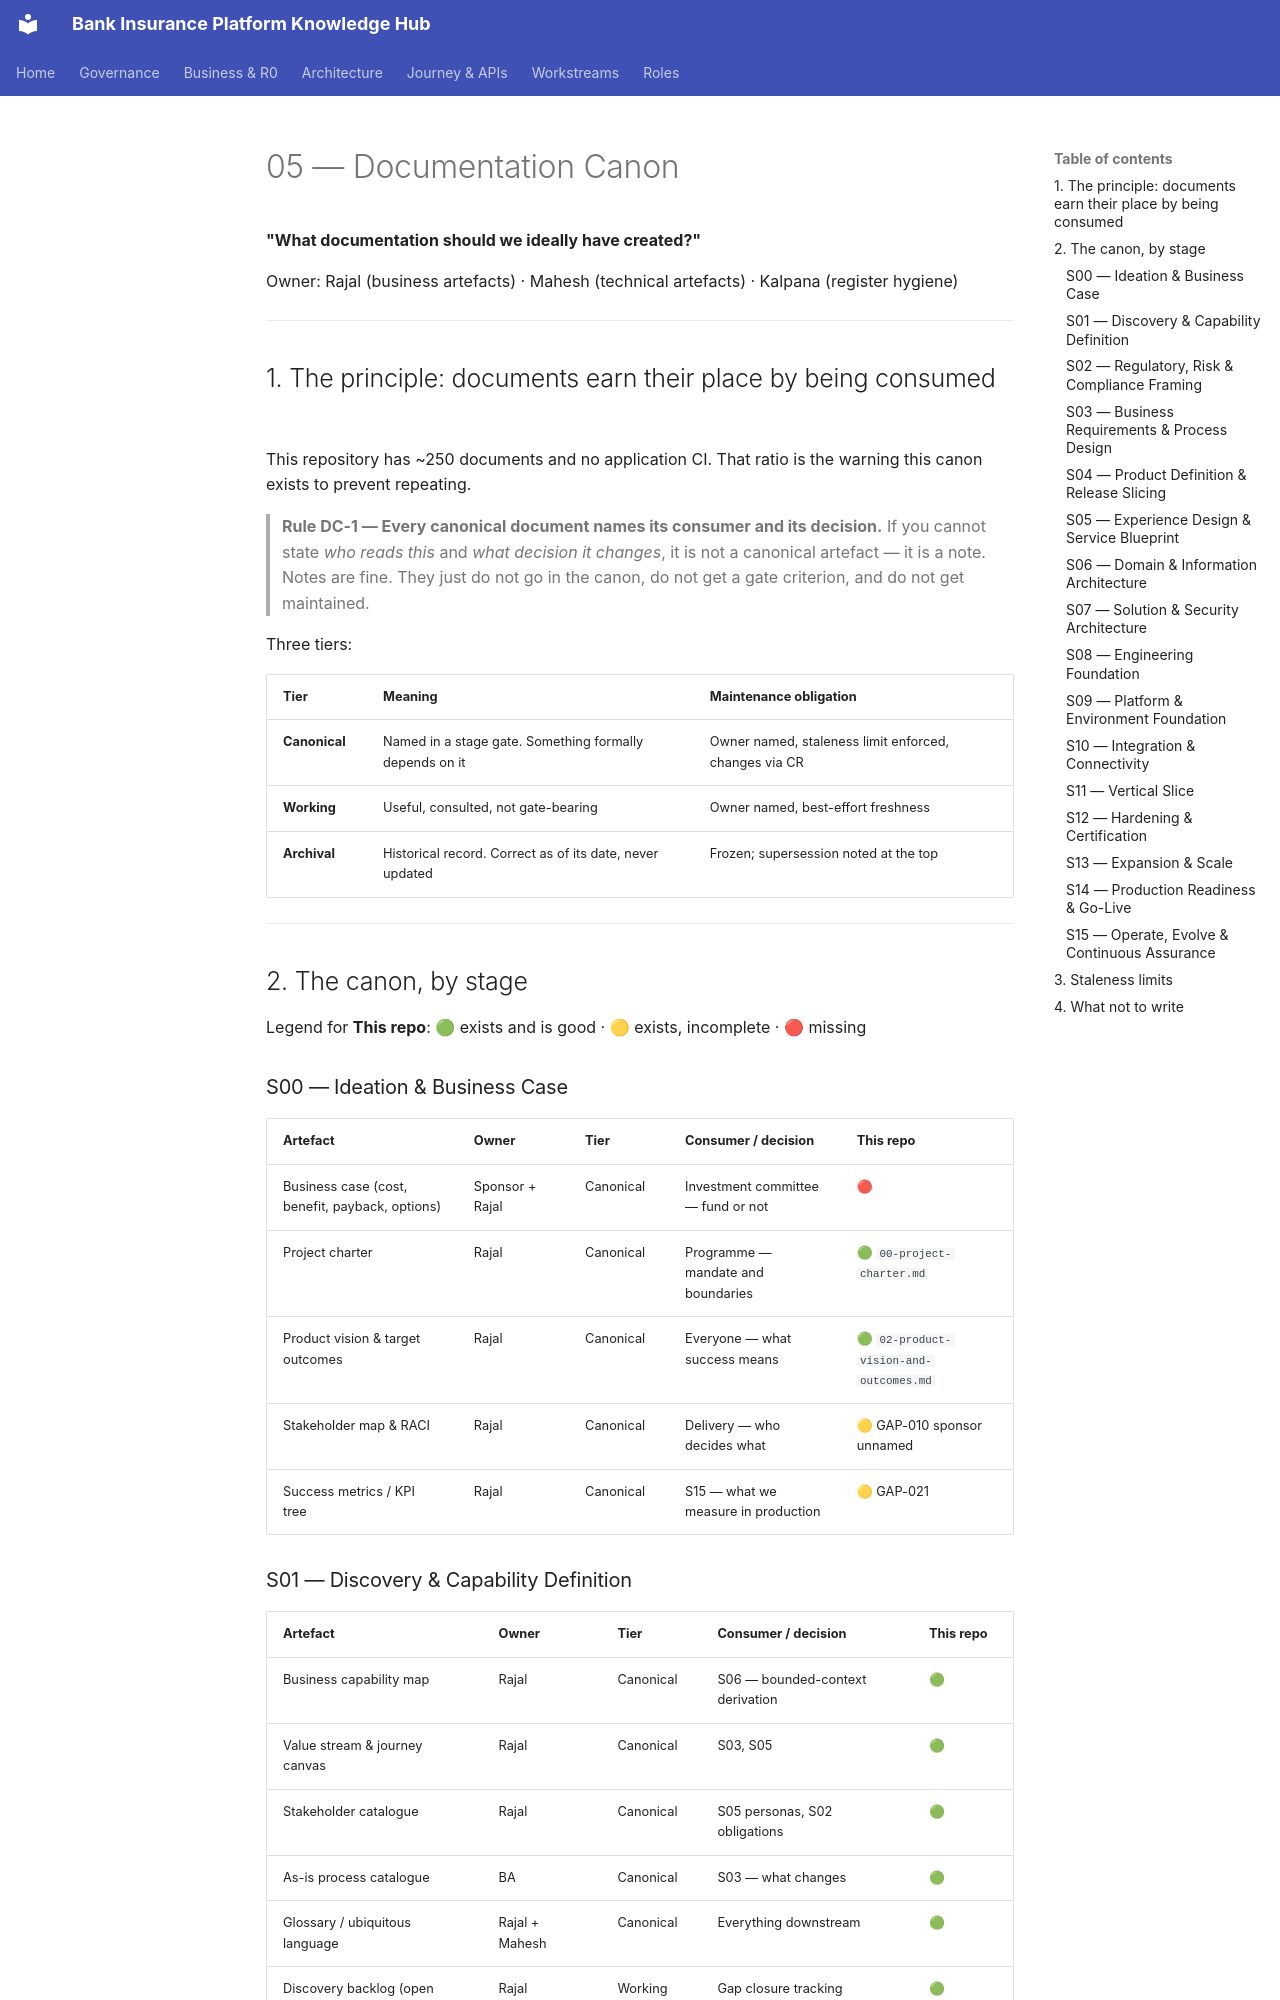

repository: Mahesh38/bank-insurance-platform · page: application-lifecycle-bible/05-DOCUMENTATION-CANON/index.html · generator: mkdocs

# 05 — Documentation Canon

**"What documentation should we ideally have created?"**

Owner: Rajal (business artefacts) · Mahesh (technical artefacts) · Kalpana (register hygiene)

---

## 1. The principle: documents earn their place by being consumed

This repository has ~250 documents and no application CI. That ratio is the warning this canon
exists to prevent repeating.

> **Rule DC-1 — Every canonical document names its consumer and its decision.**
> If you cannot state *who reads this* and *what decision it changes*, it is not a canonical
> artefact — it is a note. Notes are fine. They just do not go in the canon, do not get a gate
> criterion, and do not get maintained.

Three tiers:

| Tier | Meaning | Maintenance obligation |
|---|---|---|
| **Canonical** | Named in a stage gate. Something formally depends on it | Owner named, staleness limit enforced, changes via CR |
| **Working** | Useful, consulted, not gate-bearing | Owner named, best-effort freshness |
| **Archival** | Historical record. Correct as of its date, never updated | Frozen; supersession noted at the top |

---

## 2. The canon, by stage

Legend for **This repo**: 🟢 exists and is good · 🟡 exists, incomplete · 🔴 missing

### S00 — Ideation & Business Case

| Artefact | Owner | Tier | Consumer / decision | This repo |
|---|---|---|---|---|
| Business case (cost, benefit, payback, options) | Sponsor + Rajal | Canonical | Investment committee — fund or not | 🔴 |
| Project charter | Rajal | Canonical | Programme — mandate and boundaries | 🟢 `00-project-charter.md` |
| Product vision & target outcomes | Rajal | Canonical | Everyone — what success means | 🟢 `02-product-vision-and-outcomes.md` |
| Stakeholder map & RACI | Rajal | Canonical | Delivery — who decides what | 🟡 GAP-010 sponsor unnamed |
| Success metrics / KPI tree | Rajal | Canonical | S15 — what we measure in production | 🟡 GAP-021 |

### S01 — Discovery & Capability Definition

| Artefact | Owner | Tier | Consumer / decision | This repo |
|---|---|---|---|---|
| Business capability map | Rajal | Canonical | S06 — bounded-context derivation | 🟢 |
| Value stream & journey canvas | Rajal | Canonical | S03, S05 | 🟢 |
| Stakeholder catalogue | Rajal | Canonical | S05 personas, S02 obligations | 🟢 |
| As-is process catalogue | BA | Canonical | S03 — what changes | 🟢 |
| Glossary / ubiquitous language | Rajal + Mahesh | Canonical | Everything downstream | 🟢 |
| Discovery backlog (open questions) | Rajal | Working | Gap closure tracking | 🟢 |
| Gap register | Rajal | Canonical | S04 entry, S11 freeze condition | 🟢 |
